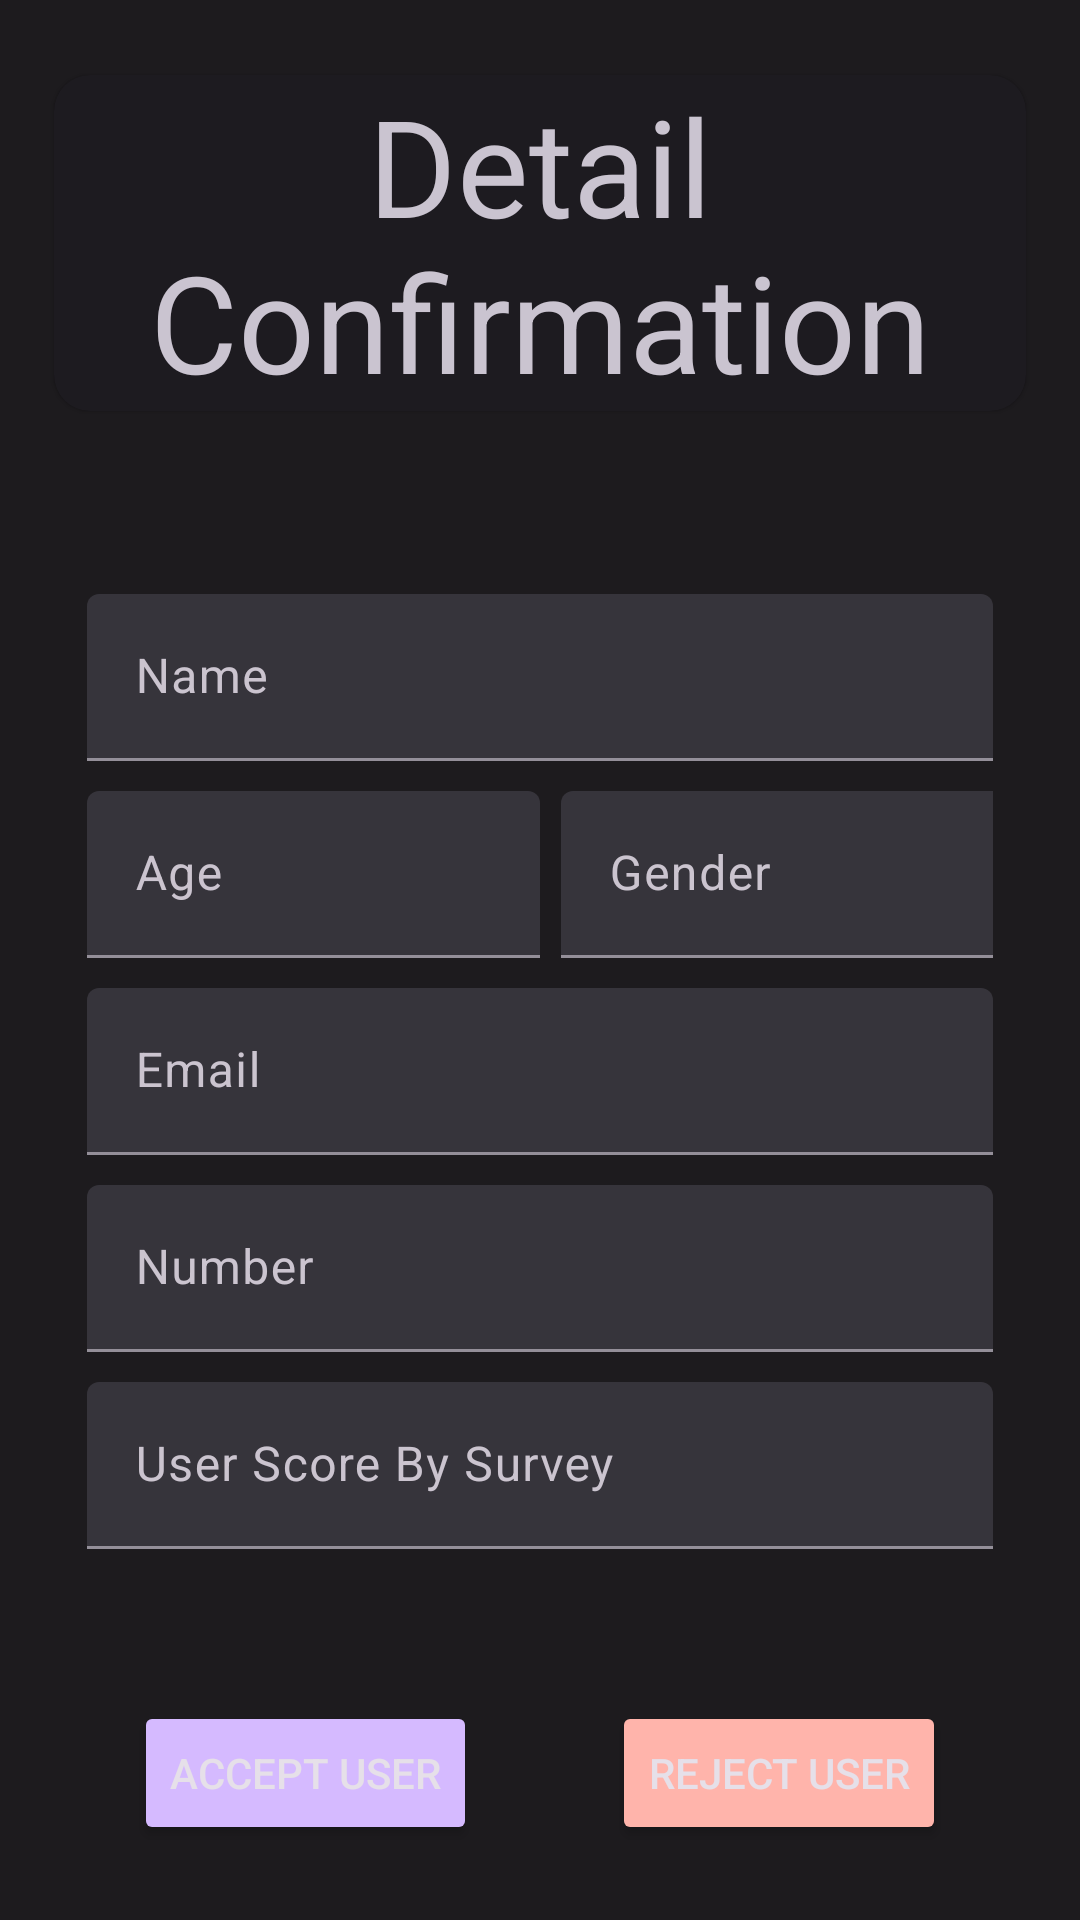

The Android layout XML behind this screen, and the referenced resources:
<!-- AndroidManifest.xml: application theme Theme.Ewascovidapp -->
<!-- res/layout/activity_org_scan_results.xml -->
<?xml version="1.0" encoding="utf-8"?>
<androidx.constraintlayout.widget.ConstraintLayout xmlns:android="http://schemas.android.com/apk/res/android"
    xmlns:app="http://schemas.android.com/apk/res-auto"
    xmlns:tools="http://schemas.android.com/tools"
    android:layout_width="match_parent"
    android:layout_height="match_parent"
    tools:context=".Activities.OrgScanResultsActivity">

    
    <com.google.android.material.card.MaterialCardView
        android:id="@+id/org_scan_results__cntnr_title"
        style="@style/Widget.Material3.CardView.Elevated"
        android:layout_width="0dp"
        android:layout_height="wrap_content"
        android:layout_marginTop="25dp"
        app:layout_constraintEnd_toEndOf="parent"
        app:layout_constraintStart_toStartOf="parent"
        app:layout_constraintTop_toTopOf="parent"
        app:layout_constraintWidth_percent="0.9">

        <TextView
            android:id="@+id/org_scan_results__tv_title"
            style="@style/TextAppearance.Material3.DisplayMedium"
            android:layout_width="match_parent"
            android:layout_height="wrap_content"
            android:text="Detail Confirmation"
            android:textAlignment="center"
            app:layout_constraintStart_toStartOf="parent"
            app:layout_constraintTop_toTopOf="parent" />
    </com.google.android.material.card.MaterialCardView>

    
    <androidx.constraintlayout.widget.ConstraintLayout
        android:id="@+id/org_scan_results__cntnr_text_fields"
        android:layout_width="0dp"
        android:layout_height="wrap_content"
        android:layout_marginTop="10dp"
        android:padding="20dp"
        app:layout_constraintBottom_toTopOf="@id/org_scan_results__btn_Accept"
        app:layout_constraintEnd_toEndOf="parent"
        app:layout_constraintStart_toStartOf="parent"
        app:layout_constraintTop_toBottomOf="@id/org_scan_results__cntnr_title"
        app:layout_constraintWidth_percent="0.95">

        <com.google.android.material.textfield.TextInputLayout
            android:id="@+id/org_scan_results__cntnr_text_fields__name"
            style="?attr/textInputFilledStyle"
            android:layout_width="match_parent"
            android:layout_height="wrap_content"
            android:hint="Name"
            app:layout_constraintEnd_toEndOf="parent"
            app:layout_constraintStart_toStartOf="parent"
            app:layout_constraintTop_toTopOf="parent">

            <com.google.android.material.textfield.TextInputEditText
                android:layout_width="match_parent"
                android:layout_height="wrap_content"
                android:enabled="false" />

        </com.google.android.material.textfield.TextInputLayout>

        <com.google.android.material.textfield.TextInputLayout
            android:id="@+id/org_scan_results__cntnr_text_fields__age"
            style="?attr/textInputFilledStyle"
            android:layout_width="0dp"
            android:layout_height="wrap_content"
            android:layout_marginTop="10dp"
            android:layout_marginEnd="7dp"
            android:hint="Age"
            app:layout_constraintEnd_toStartOf="@id/org_scan_results__cntnr_text_fields__gender"
            app:layout_constraintStart_toStartOf="parent"
            app:layout_constraintTop_toBottomOf="@id/org_scan_results__cntnr_text_fields__name"
            app:layout_constraintWidth_percent="0.5">

            <com.google.android.material.textfield.TextInputEditText
                android:layout_width="match_parent"
                android:layout_height="wrap_content"
                android:enabled="false" />

        </com.google.android.material.textfield.TextInputLayout>

        <com.google.android.material.textfield.TextInputLayout
            android:id="@+id/org_scan_results__cntnr_text_fields__gender"
            style="?attr/textInputFilledStyle"
            android:layout_width="0dp"
            android:layout_height="wrap_content"
            android:layout_marginTop="10dp"
            android:hint="Gender"
            app:layout_constraintEnd_toEndOf="parent"
            app:layout_constraintStart_toEndOf="@id/org_scan_results__cntnr_text_fields__age"
            app:layout_constraintTop_toBottomOf="@id/org_scan_results__cntnr_text_fields__name"
            app:layout_constraintWidth_percent="0.5">

            <com.google.android.material.textfield.TextInputEditText
                android:layout_width="match_parent"
                android:layout_height="wrap_content"
                android:enabled="false" />

        </com.google.android.material.textfield.TextInputLayout>

        <com.google.android.material.textfield.TextInputLayout
            android:id="@+id/org_scan_results__cntnr_text_fields__email"
            style="?attr/textInputFilledStyle"
            android:layout_width="match_parent"
            android:layout_height="wrap_content"
            android:layout_marginTop="10dp"
            android:hint="Email"
            app:layout_constraintEnd_toEndOf="parent"
            app:layout_constraintStart_toStartOf="parent"
            app:layout_constraintTop_toBottomOf="@id/org_scan_results__cntnr_text_fields__age">

            <com.google.android.material.textfield.TextInputEditText
                android:layout_width="match_parent"
                android:layout_height="wrap_content"
                android:enabled="false" />

        </com.google.android.material.textfield.TextInputLayout>

        <com.google.android.material.textfield.TextInputLayout
            android:id="@+id/org_scan_results__cntnr_text_fields__number"
            style="?attr/textInputFilledStyle"
            android:layout_width="match_parent"
            android:layout_height="wrap_content"
            android:layout_marginTop="10dp"
            android:hint="Number"
            app:layout_constraintEnd_toEndOf="parent"
            app:layout_constraintStart_toStartOf="parent"
            app:layout_constraintTop_toBottomOf="@id/org_scan_results__cntnr_text_fields__email">

            <com.google.android.material.textfield.TextInputEditText
                android:layout_width="match_parent"
                android:layout_height="wrap_content"
                android:enabled="false" />

        </com.google.android.material.textfield.TextInputLayout>

        <com.google.android.material.textfield.TextInputLayout
            android:id="@+id/org_scan_results__cntnr_text_fields__score"
            style="?attr/textInputFilledStyle"
            android:layout_width="match_parent"
            android:layout_height="wrap_content"
            android:layout_marginTop="10dp"
            android:hint="User Score By Survey"
            app:layout_constraintEnd_toEndOf="parent"
            app:layout_constraintStart_toStartOf="parent"
            app:layout_constraintTop_toBottomOf="@id/org_scan_results__cntnr_text_fields__number">

            <com.google.android.material.textfield.TextInputEditText
                android:layout_width="match_parent"
                android:layout_height="wrap_content"
                android:enabled="false" />

        </com.google.android.material.textfield.TextInputLayout>


    </androidx.constraintlayout.widget.ConstraintLayout>


    <Button
        android:id="@+id/org_scan_results__btn_Accept"
        android:layout_width="wrap_content"
        android:layout_height="wrap_content"
        android:layout_marginBottom="25dp"
        android:backgroundTint="@color/md_theme_dark_tertiary"
        android:text="Accept User"
        app:layout_constraintBottom_toBottomOf="parent"
        app:layout_constraintLeft_toLeftOf="parent"
        app:layout_constraintRight_toLeftOf="@id/org_scan_results__btn_Reject" />

    <Button
        android:id="@+id/org_scan_results__btn_Reject"
        android:layout_width="wrap_content"
        android:layout_height="wrap_content"
        android:layout_marginBottom="25dp"
        android:backgroundTint="@color/md_theme_dark_error"
        android:text="Reject User"
        app:layout_constraintBottom_toBottomOf="parent"
        app:layout_constraintLeft_toRightOf="@id/org_scan_results__btn_Accept"
        app:layout_constraintRight_toRightOf="parent" />

</androidx.constraintlayout.widget.ConstraintLayout>
<!-- resources referenced by this layout -->
<resources>
  <color name="md_theme_dark_error">#FFB4AB</color>
  <color name="md_theme_dark_tertiary">#D5BAFF</color>
  <style name="Theme.Ewascovidapp" parent="Theme.Material3.Dark.NoActionBar">
          <item name="colorPrimary">@color/md_theme_dark_primary</item>
          <item name="colorOnPrimary">@color/md_theme_dark_onPrimary</item>
          <item name="colorPrimaryContainer">@color/md_theme_dark_primaryContainer</item>
          <item name="colorOnPrimaryContainer">@color/md_theme_dark_onPrimaryContainer</item>
          <item name="colorSecondary">@color/md_theme_dark_secondary</item>
          <item name="colorOnSecondary">@color/md_theme_dark_onSecondary</item>
          <item name="colorSecondaryContainer">@color/md_theme_dark_secondaryContainer</item>
          <item name="colorOnSecondaryContainer">@color/md_theme_dark_onSecondaryContainer</item>
          <item name="colorTertiary">@color/md_theme_dark_tertiary</item>
          <item name="colorOnTertiary">@color/md_theme_dark_onTertiary</item>
          <item name="colorTertiaryContainer">@color/md_theme_dark_tertiaryContainer</item>
          <item name="colorOnTertiaryContainer">@color/md_theme_dark_onTertiaryContainer</item>
          <item name="colorError">@color/md_theme_dark_error</item>
          <item name="colorErrorContainer">@color/md_theme_dark_errorContainer</item>
          <item name="colorOnError">@color/md_theme_dark_onError</item>
          <item name="colorOnErrorContainer">@color/md_theme_dark_onErrorContainer</item>
          <item name="android:colorBackground">@color/md_theme_dark_background</item>
          <item name="colorOnBackground">@color/md_theme_dark_onBackground</item>
          <item name="colorSurface">@color/md_theme_dark_surface</item>
          <item name="colorOnSurface">@color/md_theme_dark_onSurface</item>
          <item name="colorSurfaceVariant">@color/md_theme_dark_surfaceVariant</item>
          <item name="colorOnSurfaceVariant">@color/md_theme_dark_onSurfaceVariant</item>
          <item name="colorOutline">@color/md_theme_dark_outline</item>
          <item name="colorOnSurfaceInverse">@color/md_theme_dark_inverseOnSurface</item>
          <item name="colorSurfaceInverse">@color/md_theme_dark_inverseSurface</item>
          <item name="colorPrimaryInverse">@color/md_theme_dark_inversePrimary</item>
  
      </style>
  <color name="md_theme_dark_primary">#D3BBFF</color>
  <color name="md_theme_dark_onPrimary">#3F0688</color>
  <color name="md_theme_dark_primaryContainer">#562BA0</color>
  <color name="md_theme_dark_onPrimaryContainer">#EBDDFF</color>
  <color name="md_theme_dark_secondary">#78659C</color>
  <color name="md_theme_dark_onSecondary">#3C1D70</color>
  <color name="md_theme_dark_secondaryContainer">#533688</color>
  <color name="md_theme_dark_onSecondaryContainer">#EBDDFF</color>
  <color name="md_theme_dark_onTertiary">#3E1C6F</color>
  <color name="md_theme_dark_tertiaryContainer">#553587</color>
  <color name="md_theme_dark_onTertiaryContainer">#ECDCFF</color>
  <color name="md_theme_dark_errorContainer">#93000A</color>
  <color name="md_theme_dark_onError">#690005</color>
  <color name="md_theme_dark_onErrorContainer">#FFDAD6</color>
  <color name="md_theme_dark_background">#1D1B1E</color>
  <color name="md_theme_dark_onBackground">#E6E1E6</color>
  <color name="md_theme_dark_surface">#1D1B1E</color>
  <color name="md_theme_dark_onSurface">#E6E1E6</color>
  <color name="md_theme_dark_surfaceVariant">#49454E</color>
  <color name="md_theme_dark_onSurfaceVariant">#CBC4CF</color>
  <color name="md_theme_dark_outline">#948F99</color>
  <color name="md_theme_dark_inverseOnSurface">#1D1B1E</color>
  <color name="md_theme_dark_inverseSurface">#E6E1E6</color>
  <color name="md_theme_dark_inversePrimary">#6F46B9</color>
</resources>
